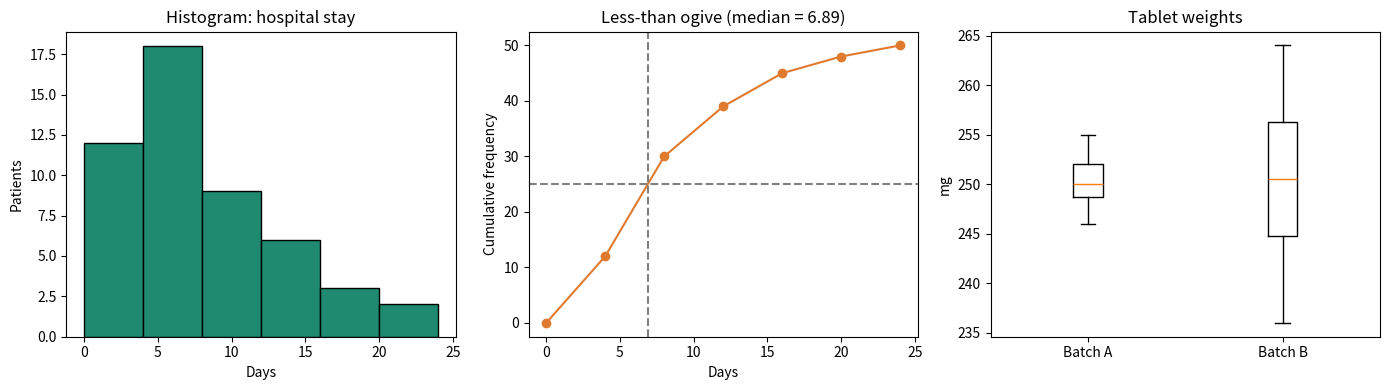
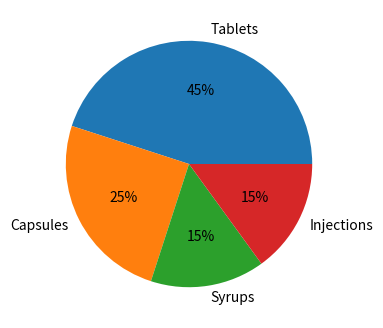

These charts were generated, in order, by the following Python code:
import numpy as np
import pandas as pd
from scipy import stats
import matplotlib.pyplot as plt
np.set_printoptions(precision=4, suppress=True)
print("Ready")

A = np.array([248,252,250,247,253,251,249,250,254,246,
              250,252,248,251,249,255,250,247,251,252])
print("Sorted:", np.sort(A))
print("n =", len(A), " sum =", A.sum())
print("Mean   =", A.mean())
print("Median =", np.median(A))
print("Mode   =", stats.mode(A, keepdims=False).mode)

stay = pd.DataFrame({"class": ["0-4","4-8","8-12","12-16","16-20","20-24"],
                     "lower": [0,4,8,12,16,20], "f": [12,18,9,6,3,2]})
stay["x"]  = stay["lower"] + 2          # mid-point, width h = 4
stay["cf"] = stay["f"].cumsum()
stay["rel_f"] = stay["f"] / stay["f"].sum()
stay["fx"] = stay["f"] * stay["x"]
stay["fx2"] = stay["f"] * stay["x"]**2
stay

N, h = stay["f"].sum(), 4
mean = stay["fx"].sum() / N

def grouped_position(target):
    # returns L + (target - cf_before)/f * h for the class containing 'target'
    i = (stay["cf"] >= target).idxmax()
    cf_before = stay["cf"][i-1] if i > 0 else 0
    return stay["lower"][i] + (target - cf_before) / stay["f"][i] * h

median = grouped_position(N/2)
i = stay["f"].idxmax(); f1, f0, f2 = stay["f"][i], stay["f"][i-1], stay["f"][i+1]
mode = stay["lower"][i] + (f1 - f0) / (2*f1 - f0 - f2) * h
print(f"Mean = {mean:.2f}  Median = {median:.2f}  Mode = {mode:.2f} days")

sum_x, sum_x2, n = A.sum(), (A**2).sum(), len(A)
ss = sum_x2 - sum_x**2 / n          # shortcut formula
s2 = ss / (n - 1)
print("Sum x^2 =", sum_x2, "  Sum of squares =", ss)
print(f"Range = {A.max()-A.min()}  s^2 = {s2:.2f}  s = {s2**0.5:.2f}  CV = {s2**0.5/A.mean()*100:.2f}%")
print("NumPy check, ddof=1:", round(A.std(ddof=1), 2))

ssg = stay["fx2"].sum() - stay["fx"].sum()**2 / N
print(f"s^2 = {ssg/(N-1):.2f}  s = {(ssg/(N-1))**0.5:.2f} days")

q1, q3 = np.percentile(A, [25, 75], method="weibull")
print(f"Batch A: Q1 = {q1}, Q3 = {q3}, IQR = {q3-q1}")
Q1g, Q3g = grouped_position(N/4), grouped_position(3*N/4)
print(f"Stay: Q1 = {Q1g:.2f}, Q3 = {Q3g:.2f}, QD = {(Q3g-Q1g)/2:.2f}")
s = (ssg/(N-1))**0.5
print(f"Pearson Sk (mode)   = {(mean-mode)/s:.2f}")
print(f"Pearson Sk (median) = {3*(mean-median)/s:.2f}")
print(f"Bowley Sk           = {(Q3g+Q1g-2*median)/(Q3g-Q1g):.2f}")
print(f"Batch A beta2 = {stats.kurtosis(A, fisher=False):.2f} (3 = normal)")

B = np.array([238,262,245,256,250,241,259,247,253,244,
              257,251,236,264,249,252,243,258,246,255])
def summary(x):
    q1, q3 = np.percentile(x, [25, 75], method="weibull")
    return {"mean": x.mean(), "median": np.median(x), "SD": x.std(ddof=1),
            "CV %": x.std(ddof=1)/x.mean()*100, "range": x.max()-x.min(),
            "Q1": q1, "Q3": q3, "IQR": q3-q1}
print(pd.DataFrame({"Batch A": summary(A), "Batch B": summary(B)}).round(2))

def ip_weight_test(x):
    m = x.mean()
    out5  = x[(x < 0.95*m) | (x > 1.05*m)]
    out10 = x[(x < 0.90*m) | (x > 1.10*m)]
    verdict = "PASS" if len(out5) <= 2 and len(out10) == 0 else "FAIL"
    return f"outside 5%: {list(out5)}, outside 10%: {list(out10)} -> {verdict}"
print("A:", ip_weight_test(A)); print("B:", ip_weight_test(B))

fig, ax = plt.subplots(1, 3, figsize=(14, 4))
ax[0].bar(stay["lower"], stay["f"], width=4, align="edge", edgecolor="black", color="#1F8A70")
ax[0].set(title="Histogram: hospital stay", xlabel="Days", ylabel="Patients")
upper = stay["lower"] + 4
ax[1].plot([0]+list(upper), [0]+list(stay["cf"]), marker="o", color="#E07A2E")
ax[1].axhline(25, ls="--", color="grey"); ax[1].axvline(median, ls="--", color="grey")
ax[1].set(title=f"Less-than ogive (median = {median:.2f})", xlabel="Days", ylabel="Cumulative frequency")
ax[2].boxplot([A, B]); ax[2].set_xticks([1, 2], ["Batch A", "Batch B"])
ax[2].set(title="Tablet weights", ylabel="mg")
plt.tight_layout(); plt.show()

x = np.array([12,15,11,18,14,15,20,13])
print("1)", x.mean(), np.median(x), stats.mode(x, keepdims=False).mode, x.max()-x.min(),
      round(x.std(ddof=1), 2), round(x.std(ddof=1)/x.mean()*100, 1), "%")
f = np.array([4,9,13,10,4]); mid = np.array([25,35,45,55,65]); N2 = f.sum()
m = (f*mid).sum()/N2; cf = f.cumsum()
med = 40 + (N2/2 - cf[1]) / f[2] * 10
mo  = 40 + (f[2]-f[1]) / (2*f[2]-f[1]-f[3]) * 10
sd  = (((f*mid**2).sum() - N2*m**2) / (N2-1))**0.5
print(f"2) mean {m:.2f}, median {med:.2f}, mode {mo:.2f}, SD {sd:.2f}")
forms = pd.Series({"Tablets":45, "Capsules":25, "Syrups":15, "Injections":15})
print("3) angles:", dict(forms/forms.sum()*360))
forms.plot.pie(autopct="%1.0f%%", figsize=(4,4)); plt.ylabel(""); plt.show()
